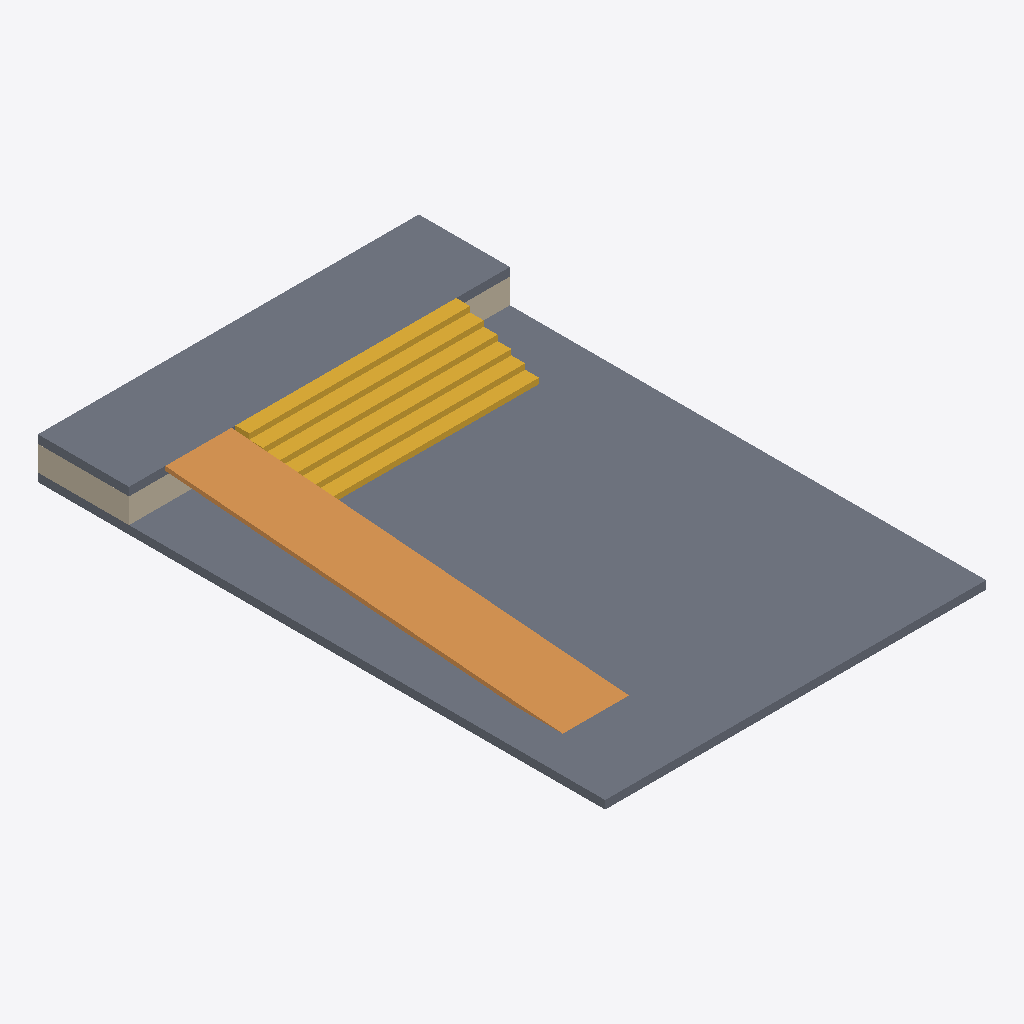
Isometric view of an IFC building model (IFC-SPF (STEP), schema IFC4, length unit millimetre), seen from the south-west, elements coloured by IFC class: 2 slabs (grey), 2 walls (beige), 1 ramp (orange), 1 stair (yellow).
Extent 6.9 m × 10.3 m × 0.8 m (x, y, z). Storeys (2): L1 at 0.00 m; L2 at 0.60 m. Elements (8): 4 IfcWall, 2 IfcSlab, 1 IfcRamp, 1 IfcStair.

HEADER;
FILE_DESCRIPTION(('ViewDefinition [DesignTransferView_V1.0]','RevitIdentifiers [ContentGUID: 4ba9d54e-d371-479e-91f3-e06e21918905, VersionGUID: 38783d10-6c1e-49c0-afe4-a25180b7263a, NumberOfSaves: 21]','CoordinateReference [CoordinateBase: Shared Coordinates]'),'2;1');
FILE_NAME('207B_ramp_accessibility.ifc','2026-05-10T20:57:10+01:00',(''),(''),'ODA SDAI 25.12','Autodesk Revit 26.2.0.20 (ENU) - IFC 26.2.0.20','');
FILE_SCHEMA(('IFC4'));
ENDSEC;
DATA;
#29=IFCPROJECT('1BgTLEqt57df7pu6xURdRr',#18,'Project Number',$,$,'Project Name','Project Status',(#24),#1083);
#44=IFCSITE('1BgTLEqt57df7pu6xURdRt',#18,'Default',$,$,#43,$,$,.ELEMENT.,(42,21,31,401672),(-71,-3,-24,-345703),0.0,$,$);
#34=IFCBUILDING('1BgTLEqt57df7pu6xURdRq',#18,'Building Name',$,$,#32,$,'Building Name',.ELEMENT.,$,$,#33);
#37=IFCBUILDINGSTOREY('2JF4e6axWHqu3u0C1FZlmi',#18,'L1',$,'Level:8mm Head',#36,$,'L1',.ELEMENT.,0.0);
#41=IFCBUILDINGSTOREY('1ZGO8hrFCHqw0v0026FpFv',#18,'L2',$,'Level:8mm Head',#40,$,'L2',.ELEMENT.,600.0);
#123=IFCSLAB('1b4Kumw3f7m9kYWCWfYLQf',#18,'Floor:Concrete 150mm:1683451',$,'Floor:Concrete 150mm',#100,#122,'1683451',.FLOOR.);
#316=IFCSLAB('1b4Kumw3f7m9kYWCWfYKWR',#18,'Floor:Concrete 150mm:1683785',$,'Floor:Concrete 150mm',#300,#315,'1683785',.FLOOR.);
#83=IFCRAMP('1b4Kumw3f7m9kYWCWfYLRW',#18,'Ramp:Ramp 1:1683378',$,'Ramp:Ramp 1',#49,$,'1683378',.NOTDEFINED.);
#437=IFCSTAIR('0T_jusjPrEOgyBhC$KA0Nq',#18,'Cast-In-Place Stair:Stair:1685687',$,'Cast-In-Place Stair:M_Monolithic Stair',#436,$,'1685687',.STRAIGHT_RUN_STAIR.);
#268=IFCWALL('1b4Kumw3f7m9kYWCWfYKc6',#18,'Basic Wall:Generic - 150mm:1683668',$,'Basic Wall:Generic - 150mm',#240,#244,'1683668',.NOTDEFINED.);
#349=IFCWALL('1b4Kumw3f7m9kYWCWfYKfi',#18,'Basic Wall:Generic - 150mm:1684286',$,'Basic Wall:Generic - 150mm',#337,#341,'1684286',.NOTDEFINED.);
ENDSEC;
